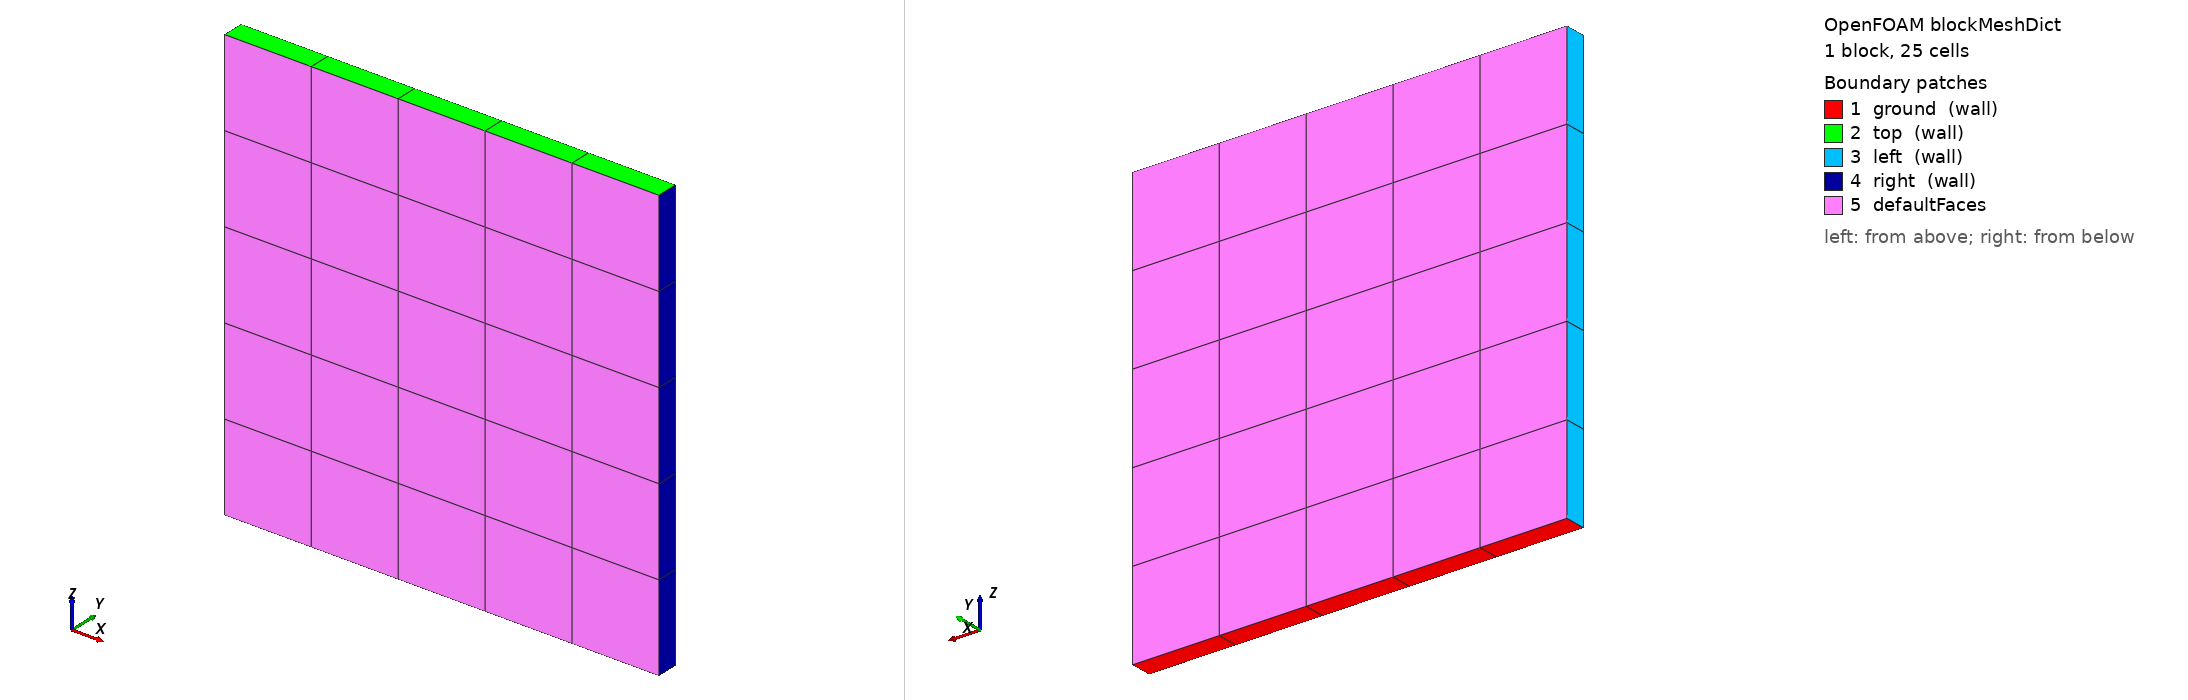

OpenFOAM case: the mesh blockMesh builds from blockMeshDict, 1 block(s), 25 cells. Boundary patches (legend numbers): 1 ground (wall), 2 top (wall), 3 left (wall), 4 right (wall), 5 defaultFaces. Left view from above one corner, right view from below the opposite corner. Boundary conditions: 0 field file(s) under 0/; 0 of 5 drawn patches have an entry in a shipped field file.

=== system/blockMeshDict ===
/*---------------------------------------------------------------------------*\
| =========                 |                                                 |
| \\      /  F ield         | OpenFOAM: The Open Source CFD Toolbox           |
|  \\    /   O peration     | Version:  1.4                                   |
|   \\  /    A nd           | Web:      http://www.openfoam.org               |
|    \\/     M anipulation  |                                                 |
\*---------------------------------------------------------------------------*/

FoamFile
{
    version         2.0;
    format          ascii;

    root            "";
    case            "";
    instance        "";
    local           "";

    class           dictionary;
    object          blockMeshDict;
}

// * * * * * * * * * * * * * * * * * * * * * * * * * * * * * * * * * * * * * //

convertToMeters 1000;

vertices
(
    (-10 1  0)
    ( 10 1  0)
    ( 10 1 20)
    (-10 1 20)
    (-10 0  0)
    ( 10 0  0)
    ( 10 0 20)
    (-10 0 20)
);

blocks
(
    hex (0 1 2 3 4 5 6 7) (5 5 1) simpleGrading (1 1 1)
);

edges
(
);

patches
(
    wall ground
    (
        (1 5 4 0)
    )
    wall top
    (
        (3 7 6 2)
    )
    wall left
    (
        (0 4 7 3)
    )
	wall right
    (
        (2 6 5 1)
    )
	// empty frontAndBack
    // (
    //     (0 3 2 1)
    //     (4 5 6 7)
    // )
);

mergePatchPairs
(
);

// ************************************************************************* //
